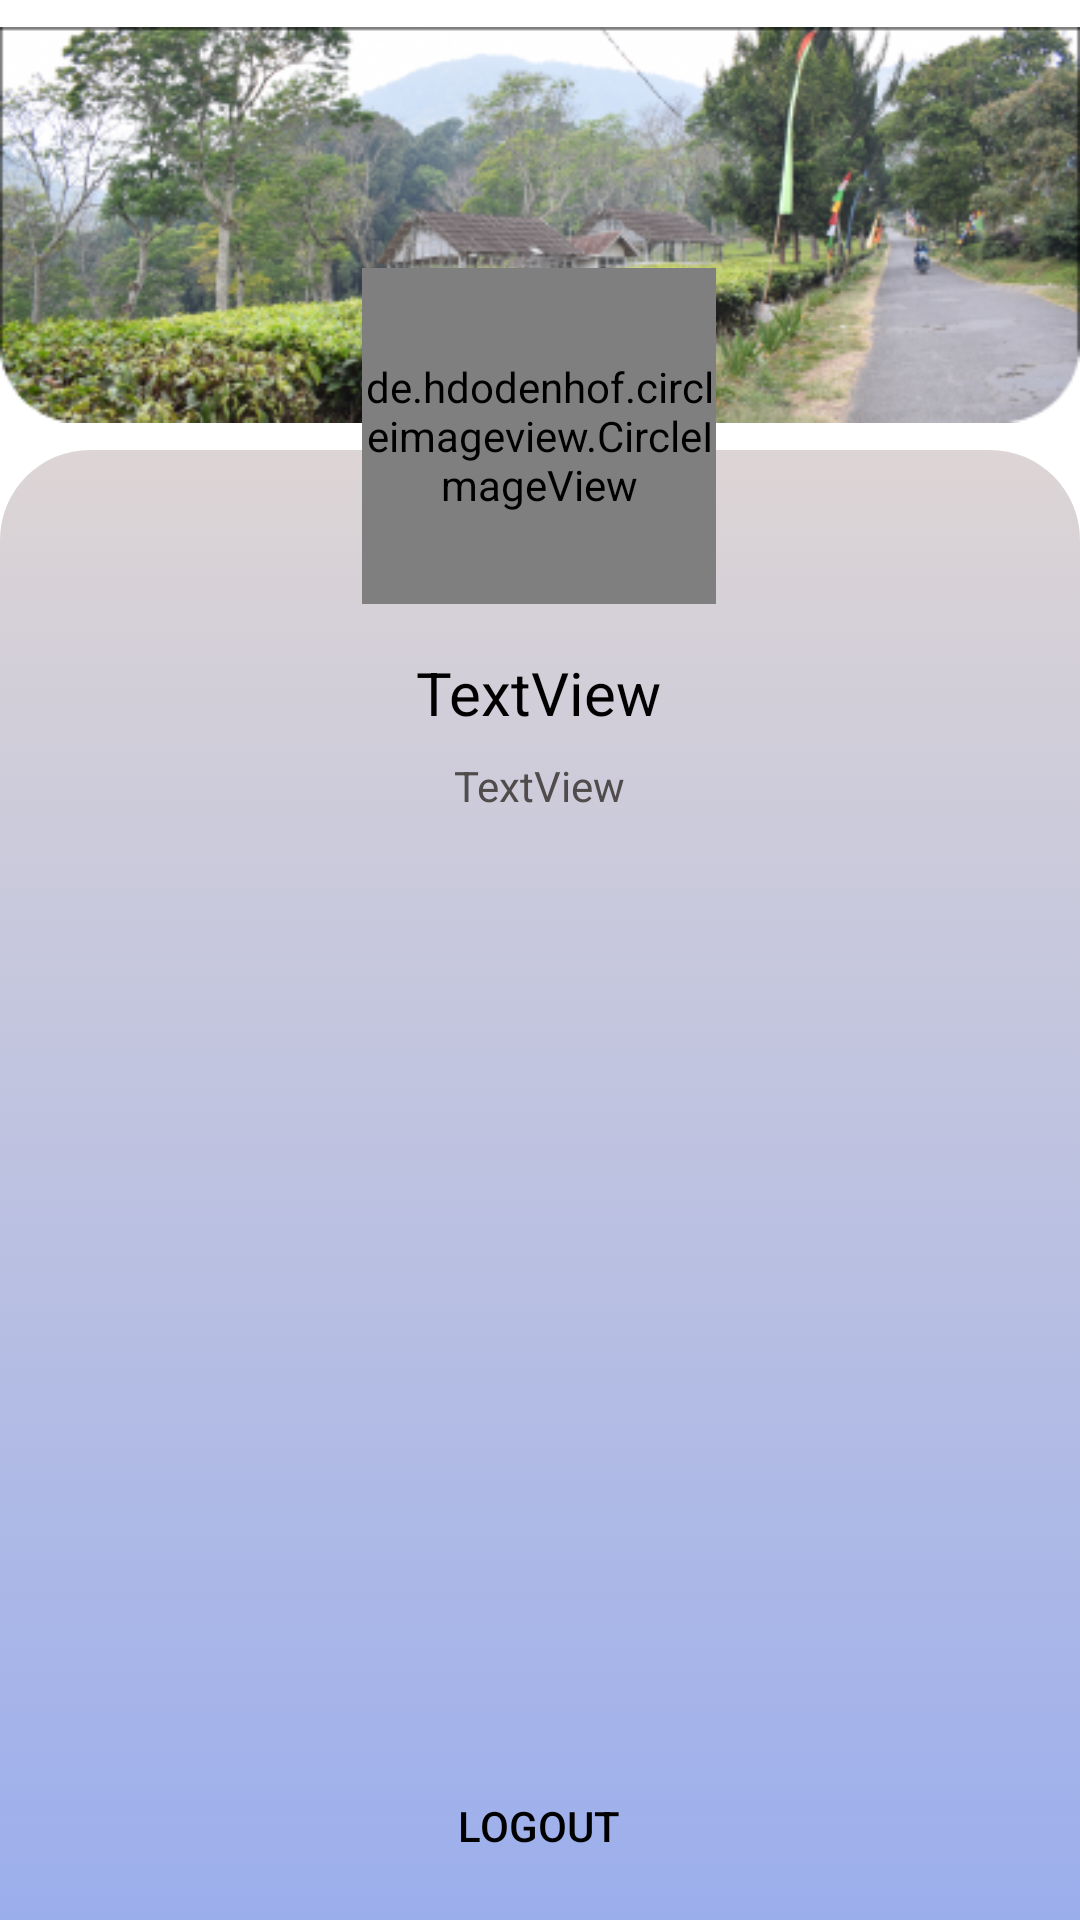

Here is an Android app screen rendered from its layout file. Give the layout XML and the strings, colors and styles it references.
<!-- AndroidManifest.xml: application theme Theme.TestCell -->
<!-- res/layout/fragment_new_profile.xml -->
<?xml version="1.0" encoding="utf-8"?>
<androidx.constraintlayout.widget.ConstraintLayout xmlns:android="http://schemas.android.com/apk/res/android"
    xmlns:app="http://schemas.android.com/apk/res-auto"
    xmlns:tools="http://schemas.android.com/tools"
    android:id="@+id/emailTxt"
    android:layout_width="match_parent"
    android:layout_height="match_parent"
    tools:context=".newProfile">

    <ImageView
        android:id="@+id/imageView16"
        android:layout_width="match_parent"
        android:layout_height="150dp"
        app:layout_constraintBottom_toBottomOf="parent"
        app:layout_constraintEnd_toEndOf="parent"
        app:layout_constraintHorizontal_bias="0.0"
        app:layout_constraintStart_toStartOf="parent"
        app:layout_constraintTop_toTopOf="parent"
        app:layout_constraintVertical_bias="0.0"
        app:srcCompat="@drawable/bg_pro_v2" />

    <ImageView
        android:id="@+id/imageView22"
        android:layout_width="match_parent"
        android:layout_height="590dp"
        app:layout_constraintBottom_toBottomOf="parent"
        app:layout_constraintEnd_toEndOf="parent"
        app:layout_constraintStart_toStartOf="parent"
        app:layout_constraintTop_toBottomOf="@+id/imageView16"
        app:layout_constraintVertical_bias="0.0"
        app:srcCompat="@drawable/new_bg_box_white" />

    <de.hdodenhof.circleimageview.CircleImageView
        android:id="@+id/gambarUserProfile"
        android:layout_width="118dp"
        android:layout_height="112dp"
        app:layout_constraintBottom_toBottomOf="parent"
        app:layout_constraintEnd_toEndOf="parent"
        app:layout_constraintHorizontal_bias="0.498"
        app:layout_constraintStart_toStartOf="parent"
        app:layout_constraintTop_toTopOf="parent"
        app:layout_constraintVertical_bias="0.169"
        app:srcCompat="@drawable/profilefp" />

    <TextView
        android:id="@+id/namaUs"
        android:layout_width="wrap_content"
        android:layout_height="wrap_content"
        android:layout_marginTop="16dp"
        android:text="TextView"
        android:textColor="#000000"
        android:textSize="20sp"
        app:layout_constraintEnd_toEndOf="@+id/gambarUserProfile"
        app:layout_constraintStart_toStartOf="@+id/gambarUserProfile"
        app:layout_constraintTop_toBottomOf="@+id/gambarUserProfile" />

    <Button
        android:id="@+id/signOut"
        style="@style/Widget.AppCompat.Button.Borderless.Colored"
        android:layout_width="wrap_content"
        android:layout_height="wrap_content"
        android:text="logout"
        android:textColor="#000000"
        app:layout_constraintBottom_toBottomOf="@+id/imageView22"
        app:layout_constraintEnd_toEndOf="@+id/imageView22"
        app:layout_constraintHorizontal_bias="0.498"
        app:layout_constraintStart_toStartOf="@+id/imageView22"
        app:layout_constraintTop_toBottomOf="@+id/namaUs"
        app:layout_constraintVertical_bias="0.76" />

    <TextView
        android:id="@+id/emailText"
        android:layout_width="wrap_content"
        android:layout_height="wrap_content"
        android:layout_marginTop="8dp"
        android:text="TextView"
        android:textColor="#504C4C"
        app:layout_constraintEnd_toEndOf="@+id/namaUs"
        app:layout_constraintStart_toStartOf="@+id/namaUs"
        app:layout_constraintTop_toBottomOf="@+id/namaUs" />

</androidx.constraintlayout.widget.ConstraintLayout>
<!-- resources referenced by this layout -->
<resources>
  <!-- drawable bg_pro_v2: png bitmap (drawable, 157067 bytes) -->
  <!-- drawable new_bg_box_white (drawable) -->
  <?xml version="1.0" encoding="utf-8"?>
  <selector xmlns:android="http://schemas.android.com/apk/res/android">
      <item>
          <shape android:shape="rectangle">
              <gradient
                  android:startColor="#DDD5D5"
                  android:endColor="#8EA6F1"
                  android:angle="270"
                  ></gradient>
              <corners
                  android:topLeftRadius="30dp"
                  android:topRightRadius="30dp"
                  />
          </shape>
  
      </item>
  </selector>
  <!-- drawable profilefp: png bitmap (drawable, 16536 bytes) -->
  <style name="Theme.TestCell" parent="Theme.MaterialComponents.DayNight.DarkActionBar">
          
          <item name="colorPrimary">@color/purple_500</item>
          <item name="colorPrimaryVariant">@color/purple_700</item>
          <item name="colorOnPrimary">@color/white</item>
          
          <item name="colorSecondary">@color/teal_200</item>
          <item name="colorSecondaryVariant">@color/teal_700</item>
          <item name="colorOnSecondary">@color/black</item>
          
          <item name="android:statusBarColor" tools:targetApi="l">?attr/colorPrimaryVariant</item>
          
      </style>
  <color name="purple_500">#FF6200EE</color>
  <color name="purple_700">#FF3700B3</color>
  <color name="white">#FFFFFFFF</color>
  <color name="teal_200">#FF03DAC5</color>
  <color name="teal_700">#FF018786</color>
  <color name="black">#FF000000</color>
</resources>
